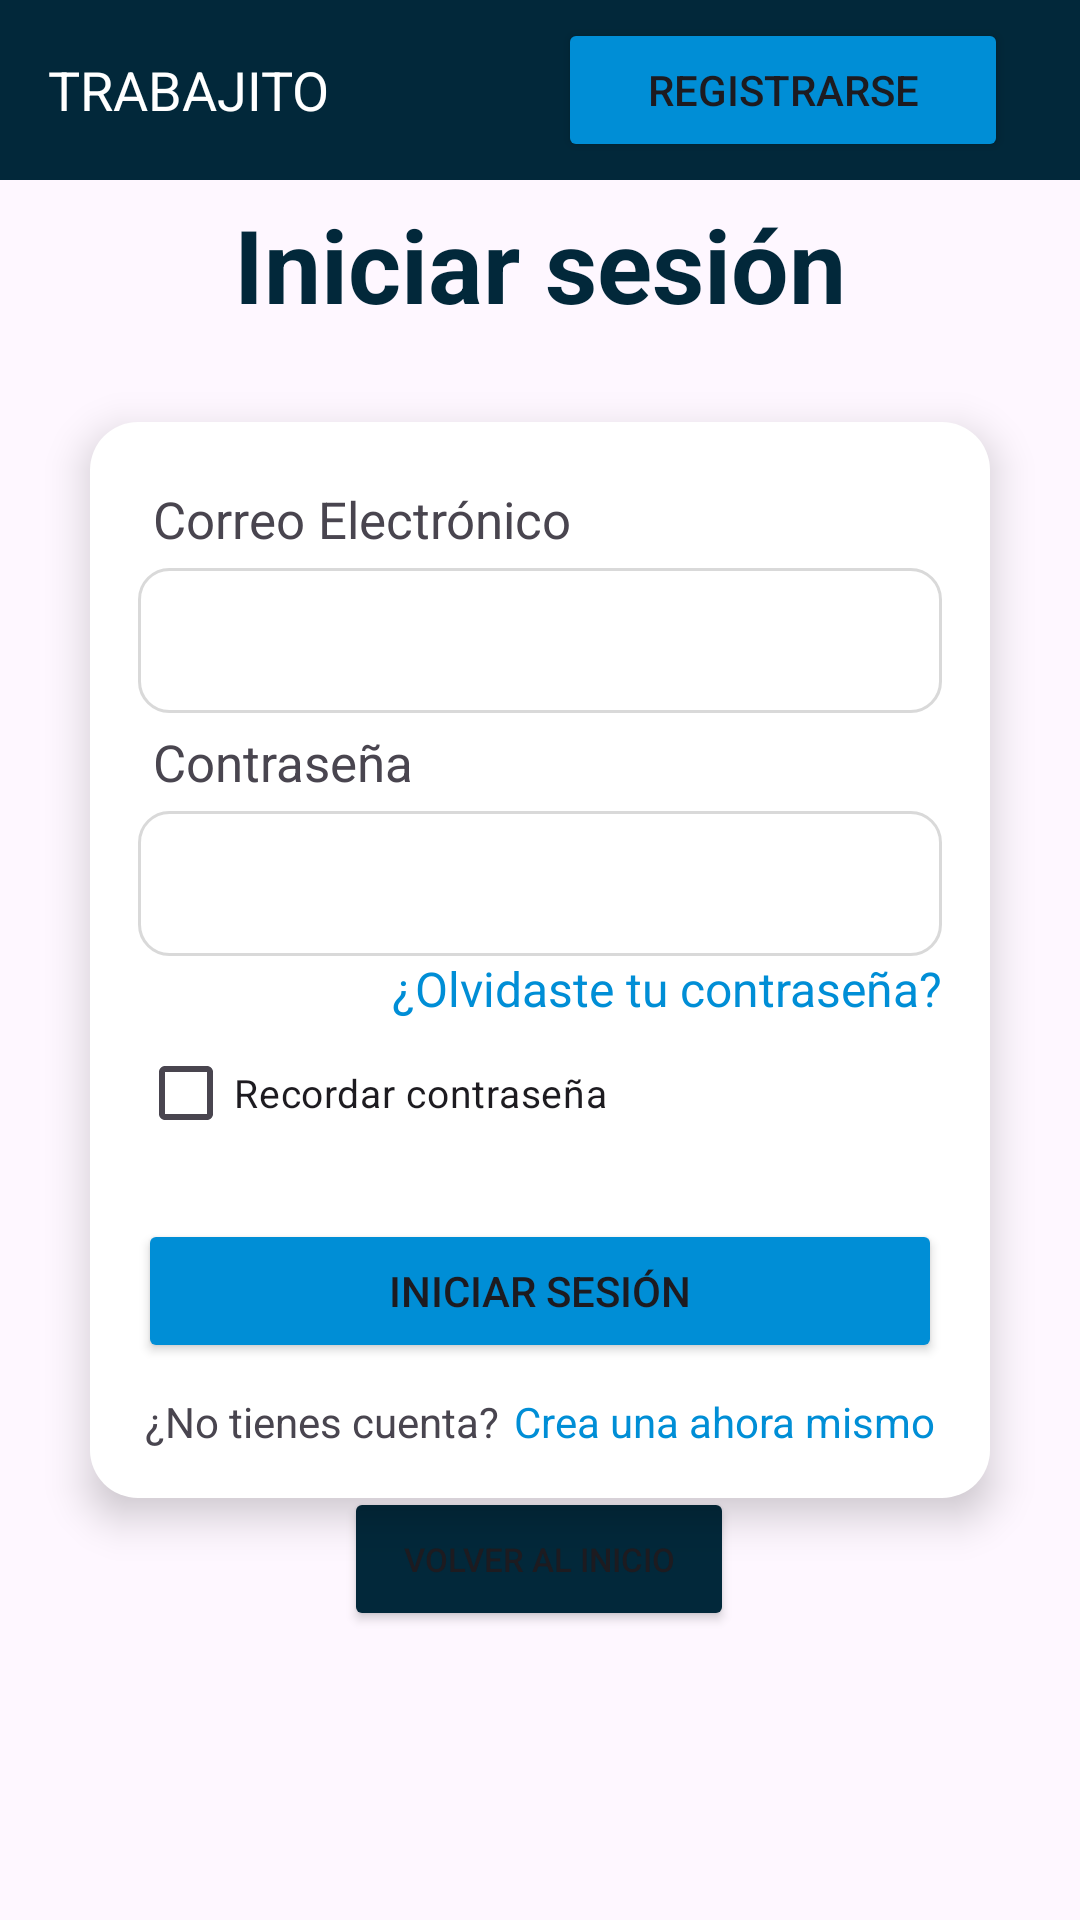

Reconstruct the res/layout file that produces this screen, plus the resources it refers to.
<!-- AndroidManifest.xml: application theme Theme.Trabajito -->
<!-- res/layout/login_activity.xml -->
<?xml version="1.0" encoding="utf-8"?>
<androidx.constraintlayout.widget.ConstraintLayout xmlns:android="http://schemas.android.com/apk/res/android"
    xmlns:tools="http://schemas.android.com/tools"
    android:layout_width="match_parent"
    android:layout_height="match_parent"
    xmlns:app="http://schemas.android.com/apk/res-auto">

    <include layout="@layout/nav_bar"/>

    <TextView
        android:layout_width="wrap_content"
        android:layout_height="wrap_content"
        android:layout_marginBottom="30dp"
        android:text="Iniciar sesión"
        android:textColor="@color/azul_oscuro"
        android:textSize="34sp"
        android:textStyle="bold"
        app:layout_constraintBottom_toTopOf="@+id/customCard"
        app:layout_constraintEnd_toEndOf="parent"
        app:layout_constraintStart_toStartOf="parent"
        tools:ignore="MissingConstraints" />

    <LinearLayout
        android:id="@+id/customCard"
        android:layout_width="300dp"
        android:layout_height="wrap_content"
        android:layout_margin="16dp"
        android:background="@drawable/card"
        android:elevation="8dp"
        android:gravity="center"
        android:orientation="vertical"
        android:padding="16dp"
        app:layout_constraintBottom_toBottomOf="parent"
        app:layout_constraintEnd_toEndOf="parent"
        app:layout_constraintStart_toStartOf="parent"
        app:layout_constraintTop_toTopOf="parent">

        <TextView
            android:layout_width="match_parent"
            android:layout_height="wrap_content"
            android:text="Correo Electrónico"
            android:padding="5dp"
            android:textSize="17sp"
            />

        <EditText
            android:id="@+id/email"
            android:layout_width="match_parent"
            android:layout_height="wrap_content"
            android:background="@drawable/edit_textbg"
            android:padding="12dp"
            android:inputType="textEmailAddress"/>

        <TextView
            android:layout_width="match_parent"
            android:layout_height="wrap_content"
            android:text="Contraseña"
            android:padding="5dp"
            android:textSize="17sp"

            />

        <EditText
            android:id="@+id/password"
            android:layout_width="match_parent"
            android:layout_height="wrap_content"
            android:background="@drawable/edit_textbg"
            android:padding="12dp"
            android:inputType="textPassword"/>


        <TextView
            android:id="@+id/text_forgotpassword"
            android:layout_width="match_parent"
            android:layout_height="wrap_content"
            android:autoLink="all"
            android:clickable="true"
            android:focusable="true"
            android:singleLine="true"
            android:text="¿Olvidaste tu contraseña?"
            android:textAlignment="viewEnd"
            android:textColor="@color/celeste"
            android:textColorLink="@color/teal_700"
            android:textSize="16sp"
            app:lineHeight="2dp" />

        <CheckBox
            android:id="@+id/checkBox"
            android:layout_width="match_parent"
            android:layout_height="wrap_content"
            android:text="Recordar contraseña"
            android:textSize="13sp" />

        <Button
            android:id="@+id/btnLogin"
            android:layout_width="match_parent"
            android:layout_height="wrap_content"
            android:layout_marginBottom="10dp"
            android:backgroundTint="@color/celeste"
            android:layout_marginTop="18dp"
            android:text="Iniciar Sesión" />


        <LinearLayout
            android:layout_width="wrap_content"
            android:layout_height="match_parent"
            android:orientation="horizontal">

            <TextView
                android:layout_width="match_parent"
                android:layout_height="wrap_content"
                android:layout_marginRight="5dp"
                android:text="¿No tienes cuenta?" />


            <TextView
                android:id="@+id/text_createaccount"
                android:layout_width="match_parent"
                android:layout_height="wrap_content"
                android:text="Crea una ahora mismo"
                android:textAllCaps="false"
                android:textColor="@color/celeste" />
        </LinearLayout>

    </LinearLayout>

    <Button
        android:id="@+id/btnGoBack"
        android:layout_width="130dp"
        android:layout_height="wrap_content"
        android:layout_marginBottom="100dp"
        android:backgroundTint="@color/azul_oscuro"
        android:text="Volver al inicio"
        android:textSize="11sp"
        app:layout_constraintBottom_toBottomOf="parent"
        app:layout_constraintEnd_toEndOf="parent"
        app:layout_constraintHorizontal_bias="0.498"
        app:layout_constraintStart_toStartOf="parent"
        app:layout_constraintTop_toBottomOf="@+id/customCard" />


</androidx.constraintlayout.widget.ConstraintLayout>
<!-- res/layout/nav_bar.xml (included above) -->
<?xml version="1.0" encoding="utf-8"?>
<androidx.constraintlayout.widget.ConstraintLayout xmlns:android="http://schemas.android.com/apk/res/android"
    xmlns:app="http://schemas.android.com/apk/res-auto"
    xmlns:tools="http://schemas.android.com/tools"
    android:layout_width="match_parent"
    android:layout_height="match_parent">

    <LinearLayout
        android:id="@+id/linearLayout"
        android:layout_width="match_parent"
        android:layout_height="60dp"
        android:background="@color/azul_oscuro"
        android:orientation="horizontal"
        android:paddingStart="16dp"
        android:paddingEnd="16dp"
        android:gravity="center_vertical"
        tools:ignore="MissingConstraints">

        <TextView
            android:id="@+id/nav_title"
            android:layout_width="0dp"
            android:layout_height="wrap_content"
            android:layout_weight="1"
            android:text="TRABAJITO"
            android:textColor="@android:color/white"
            android:textSize="18sp" />

        <Button
            android:id="@+id/btnGoToRegister"
            android:layout_width="150dp"
            android:layout_height="wrap_content"
            android:layout_marginEnd="8dp"
            android:backgroundTint="@color/celeste"
            android:text="REGISTRARSE"
            android:textSize="14sp" />



    </LinearLayout>

</androidx.constraintlayout.widget.ConstraintLayout>
<!-- resources referenced by this layout -->
<resources>
  <color name="azul_oscuro">#02283A</color>
  <color name="celeste">#008ED6</color>
  <color name="teal_700">#FF018786</color>
  <!-- drawable card (drawable) -->
  <?xml version="1.0" encoding="utf-8"?>
  <shape xmlns:android="http://schemas.android.com/apk/res/android">
      <solid android:color="@color/white"/>
      <corners android:radius="16dp"/>
      <elevation android:color="#66000000" />
  </shape>
  <!-- drawable edit_textbg (drawable) -->
  <?xml version="1.0" encoding="utf-8"?>
  <shape xmlns:android="http://schemas.android.com/apk/res/android"
      android:shape="rectangle">
  
      <solid android:color="@android:color/transparent" />
  
      <stroke
          android:width="1dp"
          android:color="@color/g1" />
  
      <corners android:radius="10dp" />
  
      <padding
          android:left="8dp"
          android:top="8dp"
          android:right="8dp"
          android:bottom="8dp" />
  </shape>
  <style name="Theme.Trabajito" parent="Base.Theme.Trabajito" />
  <color name="white">#FFFFFFFF</color>
  <color name="g1"> #D9D9D9 </color>
  <style name="Base.Theme.Trabajito" parent="Theme.Material3.DayNight.NoActionBar">
          
          
      </style>
</resources>
